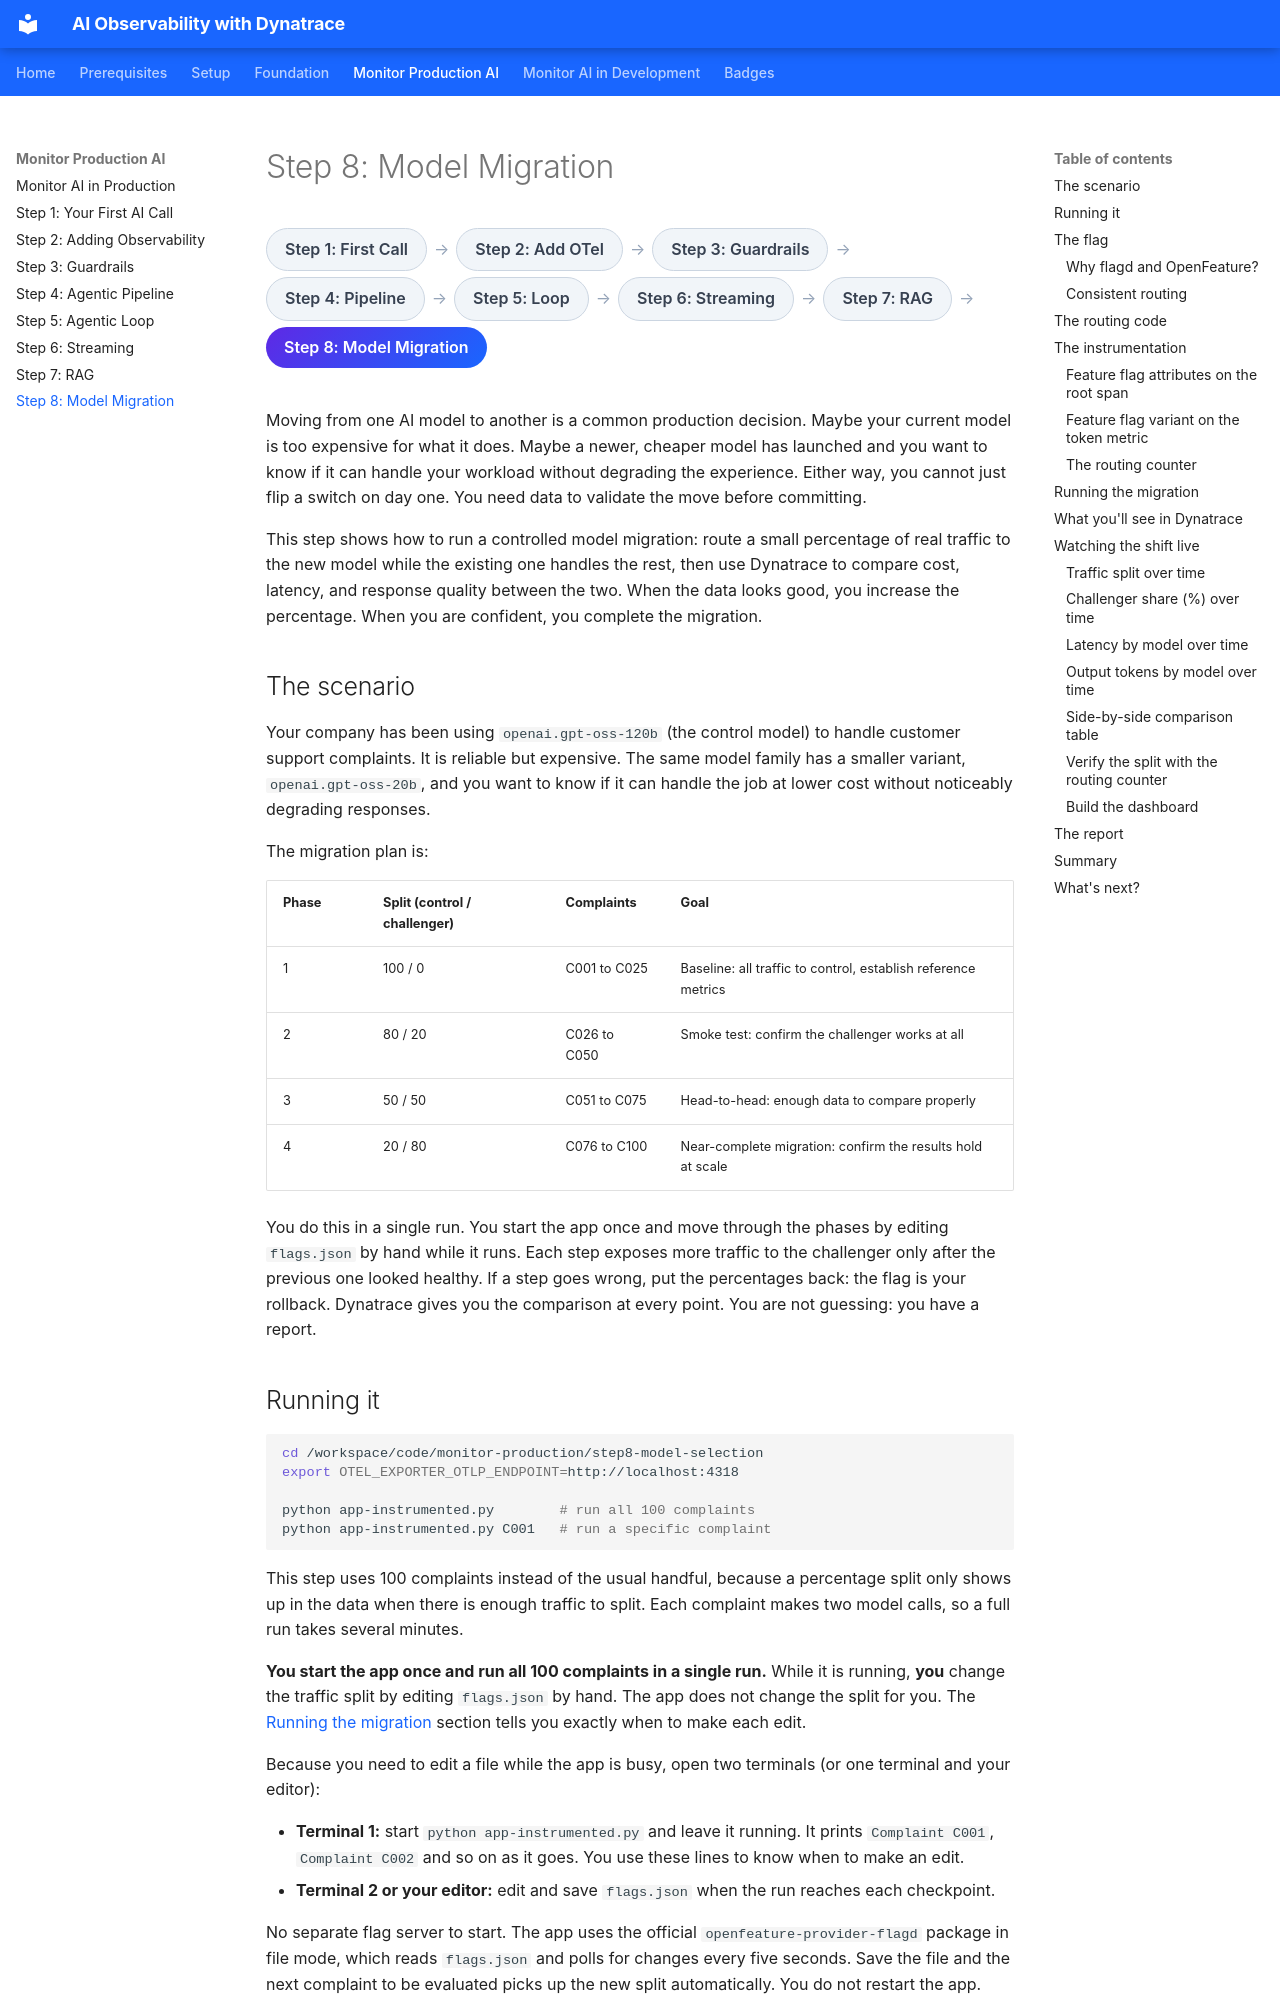

repository: agardnerIT/ai-reliability-lab · page: monitor-production/08-model-selection/index.html · generator: mkdocs

# Step 8: Model Migration

<div class="dt-trail">
  <div class="dt-trail-item">
    <a href="../01-single-call/" class="dt-trail-step inactive">Step 1: First Call</a>
    <span class="dt-trail-arrow">→</span>
  </div>
  <div class="dt-trail-item">
    <a href="../02-add-observability/" class="dt-trail-step inactive">Step 2: Add OTel</a>
    <span class="dt-trail-arrow">→</span>
  </div>
  <div class="dt-trail-item">
    <a href="../03-guardrails/" class="dt-trail-step inactive">Step 3: Guardrails</a>
    <span class="dt-trail-arrow">→</span>
  </div>
  <div class="dt-trail-item">
    <a href="../04-agentic-pipeline/" class="dt-trail-step inactive">Step 4: Pipeline</a>
    <span class="dt-trail-arrow">→</span>
  </div>
  <div class="dt-trail-item">
    <a href="../05-agentic-loop/" class="dt-trail-step inactive">Step 5: Loop</a>
    <span class="dt-trail-arrow">→</span>
  </div>
  <div class="dt-trail-item">
    <a href="../06-streaming/" class="dt-trail-step inactive">Step 6: Streaming</a>
    <span class="dt-trail-arrow">→</span>
  </div>
  <div class="dt-trail-item">
    <a href="../07-rag/" class="dt-trail-step inactive">Step 7: RAG</a>
    <span class="dt-trail-arrow">→</span>
  </div>
  <div class="dt-trail-item">
    <span class="dt-trail-step">Step 8: Model Migration</span>
  </div>
</div>

Moving from one AI model to another is a common production decision. Maybe your current model is too expensive for what it does. Maybe a newer, cheaper model has launched and you want to know if it can handle your workload without degrading the experience. Either way, you cannot just flip a switch on day one. You need data to validate the move before committing.

This step shows how to run a controlled model migration: route a small percentage of real traffic to the new model while the existing one handles the rest, then use Dynatrace to compare cost, latency, and response quality between the two. When the data looks good, you increase the percentage. When you are confident, you complete the migration.

## The scenario

Your company has been using `openai.gpt-oss-120b` (the control model) to handle customer support complaints. It is reliable but expensive. The same model family has a smaller variant, `openai.gpt-oss-20b`, and you want to know if it can handle the job at lower cost without noticeably degrading responses.

The migration plan is:

| Phase | Split (control / challenger) | Complaints | Goal |
|---|---|---|---|
| 1 | 100 / 0 | C001 to C025 | Baseline: all traffic to control, establish reference metrics |
| 2 | 80 / 20 | C026 to C050 | Smoke test: confirm the challenger works at all |
| 3 | 50 / 50 | C051 to C075 | Head-to-head: enough data to compare properly |
| 4 | 20 / 80 | C076 to C100 | Near-complete migration: confirm the results hold at scale |

You do this in a single run. You start the app once and move through the phases by editing `flags.json` by hand while it runs. Each step exposes more traffic to the challenger only after the previous one looked healthy. If a step goes wrong, put the percentages back: the flag is your rollback. Dynatrace gives you the comparison at every point. You are not guessing: you have a report.
